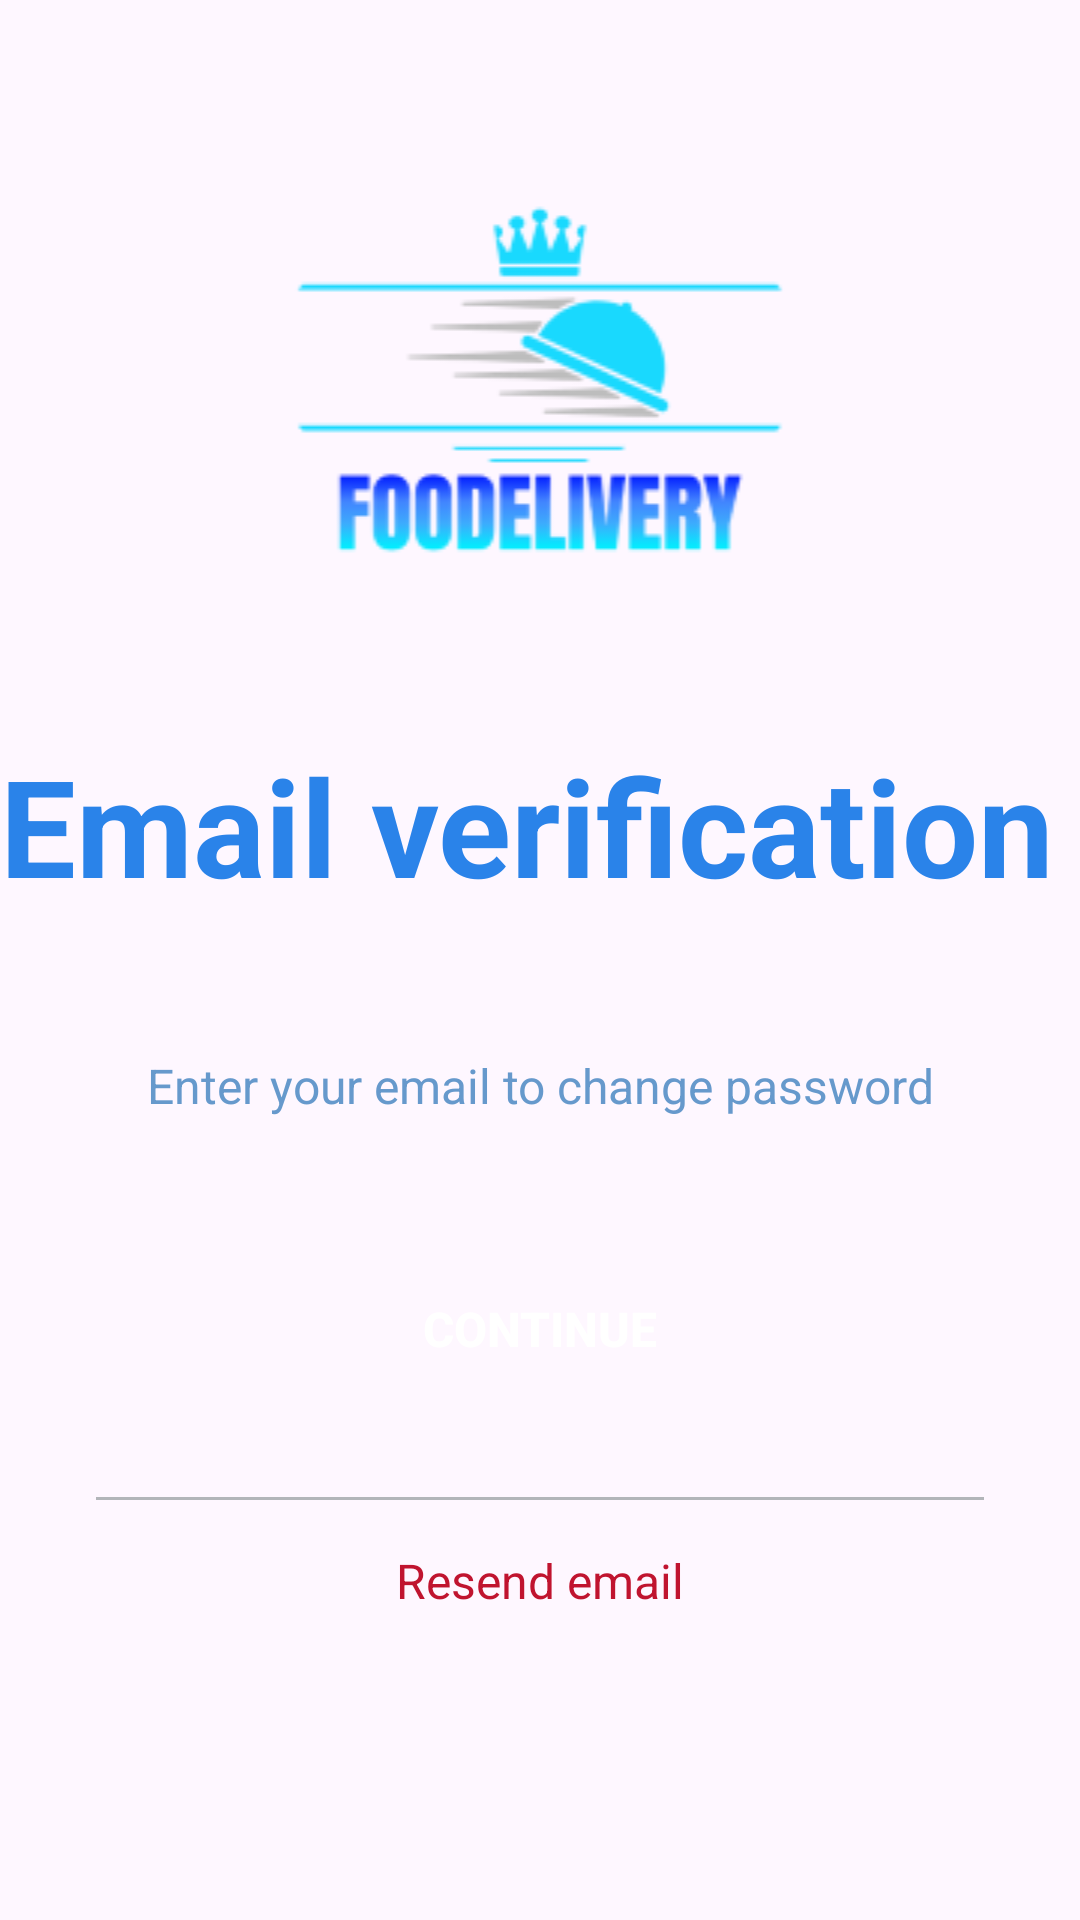

Write the Android layout XML for this screen, with the resource values it uses.
<!-- AndroidManifest.xml: application theme Theme.FoodOrderingApp -->
<!-- res/layout/activity_email_entering.xml -->
<?xml version="1.0" encoding="utf-8"?>
<androidx.constraintlayout.widget.ConstraintLayout xmlns:android="http://schemas.android.com/apk/res/android"
    xmlns:app="http://schemas.android.com/apk/res-auto"
    xmlns:tools="http://schemas.android.com/tools"
    android:id="@+id/main"
    android:layout_width="match_parent"
    android:layout_height="match_parent"
    tools:context=".Activity.EmailEnteringActivity">

    <ScrollView
        android:layout_width="match_parent"
        android:layout_height="match_parent">

        <LinearLayout
            android:layout_width="match_parent"
            android:layout_height="wrap_content"
            android:orientation="vertical" >

            <ImageView
                android:id="@+id/imageView4"
                android:layout_width="match_parent"
                android:layout_height="wrap_content"
                android:layout_marginTop="8dp"
                android:src="@drawable/blue_logo2" />

            <LinearLayout
                android:layout_width="match_parent"
                android:layout_height="match_parent"
                android:orientation="horizontal"
                android:gravity="center"
                android:layout_marginTop="16dp">

                <TextView
                    android:id="@+id/textView3"
                    android:layout_width="wrap_content"
                    android:layout_height="wrap_content"
                    android:text="Email verification"
                    android:textSize="45sp"
                    android:textStyle="bold"
                    android:textColor="@color/selected_spinner_blue"
                    android:layout_marginEnd="8dp"/>

                
                
                
                
                
                
                

            </LinearLayout>

            <EditText
                android:id="@+id/emailVerification_EnteringEmail"
                android:layout_width="match_parent"
                android:layout_height="50dp"
                android:layout_marginTop="32dp"
                android:layout_marginEnd="32dp"
                android:layout_marginStart="32dp"
                android:hint="Enter your email to change password"
                android:textAlignment="center"
                android:textColorHint="#6699CC"
                android:textSize="16sp"
                android:ems="10"
                android:inputType="text"
                android:background="@drawable/edittext_background"/>

            <androidx.appcompat.widget.AppCompatButton
                android:id="@+id/btnContinue_EmailEntering"
                android:layout_width="match_parent"
                android:layout_height="wrap_content"
                android:text="Continue"
                android:background="@drawable/red_button_background"
                android:layout_margin="32dp"
                android:textColor="@color/white"
                android:textStyle="bold"
                android:textSize="16sp"
                android:onClick="onClick_Continue_EmailEntering"/>

            <LinearLayout
                android:layout_width="match_parent"
                android:layout_height="match_parent"
                android:orientation="horizontal"
                android:layout_marginStart="32dp"
                android:layout_marginEnd="32dp" >

                <View
                    android:id="@+id/view3"
                    android:layout_width="wrap_content"
                    android:layout_height="1dp"
                    android:layout_gravity="center_vertical"
                    android:layout_weight="1"
                    android:background="#B2B5B9" />

                <View
                    android:id="@+id/view2"
                    android:layout_width="wrap_content"
                    android:layout_height="1dp"
                    android:layout_gravity="center_vertical"
                    android:layout_weight="1"
                    android:background="#B2B5B9" />
            </LinearLayout>

            <LinearLayout
                android:layout_marginTop="16dp"
                android:layout_width="match_parent"
                android:layout_height="match_parent"
                android:orientation="horizontal"
                android:gravity="center">


                <TextView
                    android:id="@+id/textView_ResendEmail_EmailEntering"
                    android:layout_width="wrap_content"
                    android:layout_height="wrap_content"
                    android:text="Resend email"
                    android:textSize="16sp"
                    android:textColor="@color/red"
                    android:clickable="true"
                    android:focusable="true"/>
            </LinearLayout>
        </LinearLayout>
    </ScrollView>
</androidx.constraintlayout.widget.ConstraintLayout>
<!-- resources referenced by this layout -->
<resources>
  <color name="red">#C0142F</color>
  <color name="selected_spinner_blue">#2A83E9</color>
  <color name="white">#FFFFFFFF</color>
  <!-- drawable blue_logo2: png bitmap (drawable, 10239 bytes) -->
  <style name="Theme.FoodOrderingApp" parent="Base.Theme.FoodOrderingApp" />
  <style name="Base.Theme.FoodOrderingApp" parent="Theme.Material3.DayNight.NoActionBar">
          
          
      </style>
</resources>
